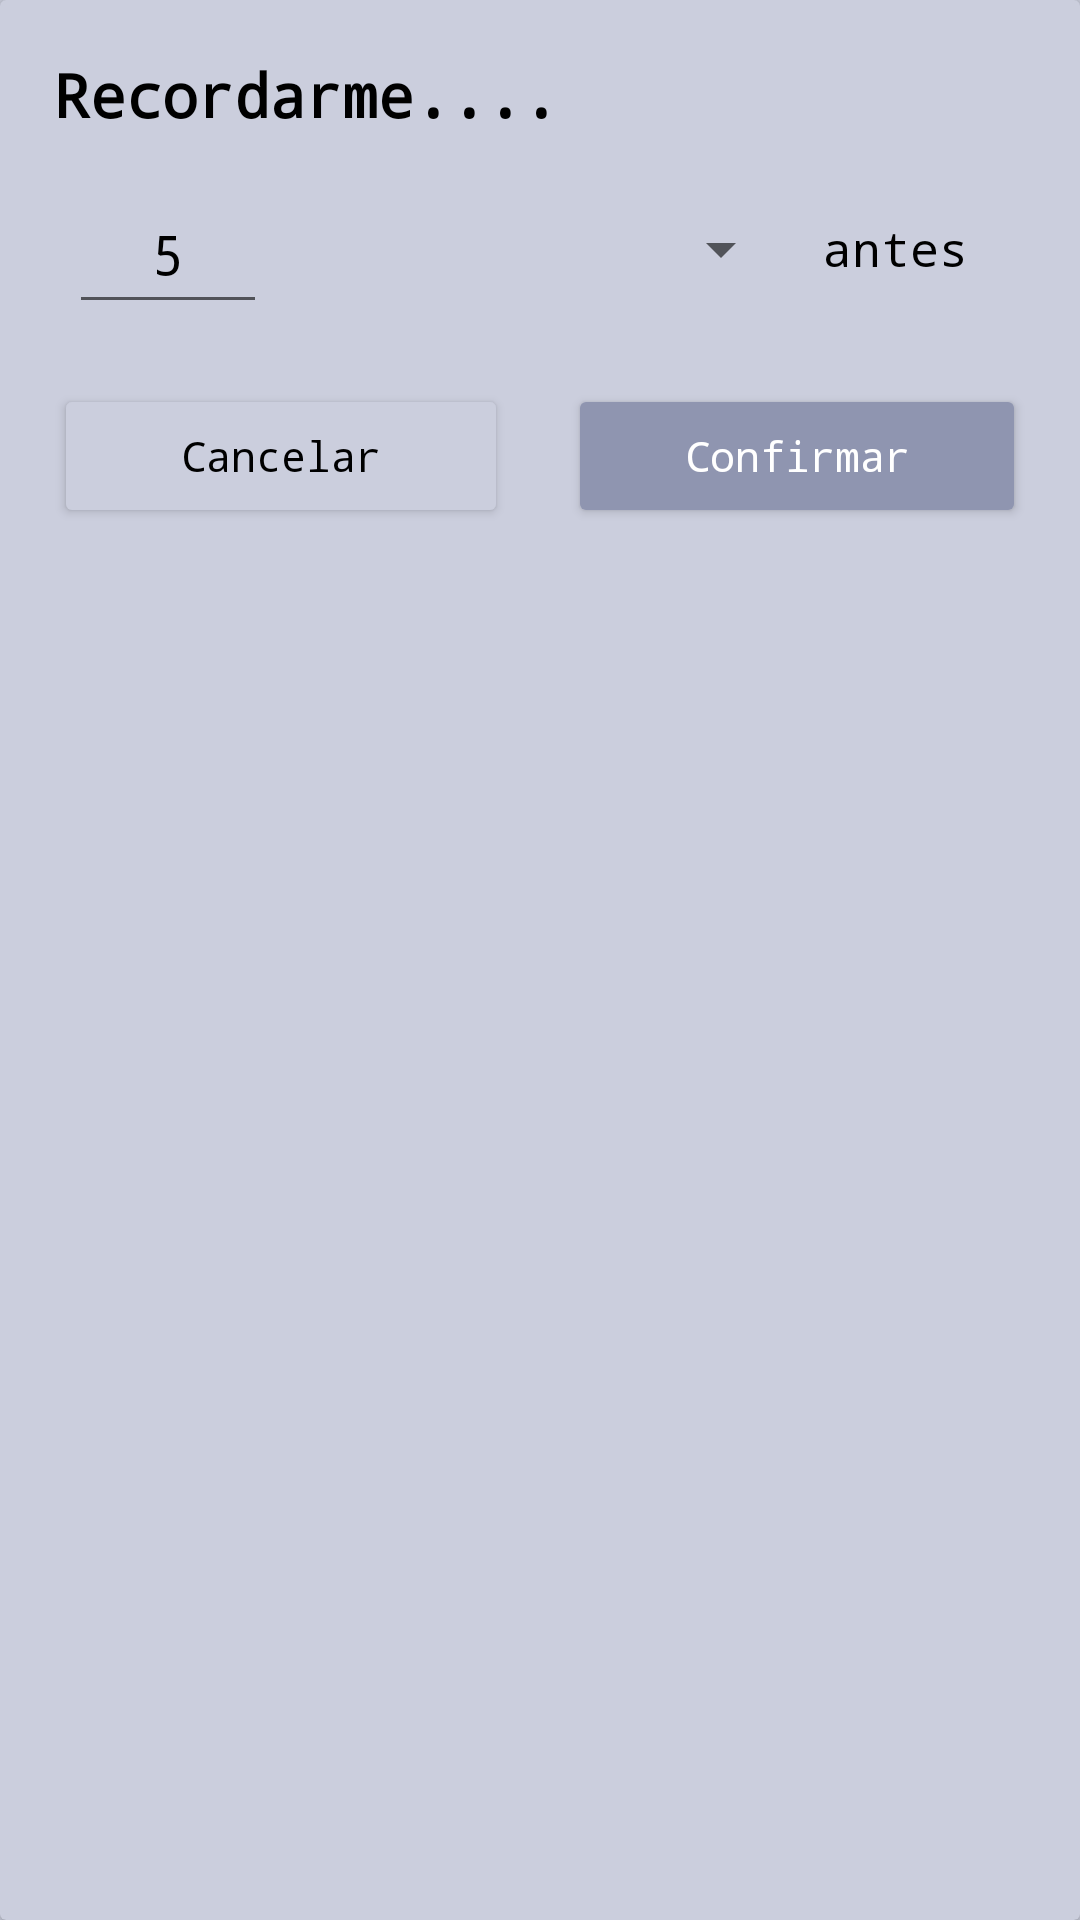

Layout XML and referenced resources for this Android screen:
<!-- AndroidManifest.xml: application theme Theme.ADHDaily -->
<!-- res/layout/dialog_reminder_picker.xml -->
<?xml version="1.0" encoding="utf-8"?>
<androidx.cardview.widget.CardView
    xmlns:android="http://schemas.android.com/apk/res/android"
    xmlns:app="http://schemas.android.com/apk/res-auto"
    xmlns:tools="http://schemas.android.com/tools"
    android:layout_width="match_parent"
    android:layout_height="wrap_content"
    app:cardBackgroundColor="?attr/colorSecondaryVariant"
    tools:context=".UI.dialogs.ReminderPickerDialog"
    android:layout_gravity="center">

    
    <LinearLayout
        android:layout_width="match_parent"
        android:layout_height="match_parent"
        android:orientation="vertical"
        android:layout_gravity="center"
        android:layout_margin="18dp">

        
        <TextView
            android:layout_width="match_parent"
            android:layout_height="30dp"
            android:layout_gravity="start"
            android:text="@string/txt_createReminderHint"
            android:textColor="?attr/colorOnSecondary"
            android:textAlignment="textStart"
            android:textSize="20dp"
            android:fontFamily="monospace"
            android:textStyle="bold"
            android:layout_marginBottom="10dp"/>

        
        <LinearLayout
            android:layout_width="match_parent"
            android:layout_height="50dp"
            android:orientation="horizontal"
            android:weightSum="4">

            
            <EditText
                android:id="@+id/txt_timeValueSelector"
                android:layout_width="0dp"
                android:layout_height="match_parent"
                android:layout_weight="0.9"
                android:inputType="number"
                android:layout_marginHorizontal="5dp"
                android:textAlignment="center"
                android:text="5"
                android:textColor="?attr/colorOnSecondary"/>

            
            <Spinner
                android:id="@+id/spinner_timeUnitSelector"
                android:layout_width="0dp"
                android:layout_height="match_parent"
                android:layout_weight="2.25"
                android:spinnerMode="dropdown"
                android:layout_marginHorizontal="5dp" />

            
            <TextView
                android:layout_width="0dp"
                android:layout_height="wrap_content"
                android:layout_weight="0.85"
                android:layout_gravity="start|center"
                android:text="@string/txt_reminderFormBefore"
                android:textAlignment="textStart"
                android:textColor="?attr/colorOnSecondary"
                android:textSize="16dp"
                android:layout_marginHorizontal="5dp"
                tools:ignore="TextSizeCheck" />
        </LinearLayout>

        
        <LinearLayout
            android:layout_width="match_parent"
            android:layout_height="wrap_content"
            android:orientation="horizontal"
            android:layout_marginTop="20dp"
            android:gravity="center">

            
            <Button
                android:id="@+id/btn_cancelReminder"
                android:layout_width="wrap_content"
                android:layout_height="wrap_content"
                android:layout_gravity="center"
                android:layout_weight="0.5"
                android:backgroundTint="?attr/colorSecondaryVariant"
                android:textColor="?attr/colorOnSecondary"
                android:drawableTint="?attr/colorOnSecondary"
                android:padding="7dp"
                android:text="@string/btn_cancelDeleteTask"
                tools:ignore="TextContrastCheck"
                android:textAllCaps="false"
                android:layout_marginRight="10dp"/>

            
            <Button
                android:id="@+id/btn_confirmReminder"
                android:layout_width="wrap_content"
                android:layout_height="wrap_content"
                android:layout_gravity="center"
                android:layout_weight="0.5"
                android:backgroundTint="?attr/colorSecondary"
                android:textColor="?attr/colorOnPrimary"
                android:drawableTint="?attr/colorOnSecondary"
                android:padding="7dp"
                android:text="@string/btn_confirmDeleteTask"
                tools:ignore="TextContrastCheck"
                android:textAllCaps="false"
                android:layout_marginLeft="10dp"/>
        </LinearLayout>

    </LinearLayout>
</androidx.cardview.widget.CardView>
<!-- resources referenced by this layout -->
<resources>
  <string name="btn_cancelDeleteTask">Cancelar</string>
  <string name="btn_confirmDeleteTask">Confirmar</string>
  <string name="txt_createReminderHint">Recordarme....</string>
  <string name="txt_reminderFormBefore">antes</string>
  <style name="Theme.ADHDaily" parent="Theme.MaterialComponents.DayNight.DarkActionBar">
          
          <item name="colorPrimary">@color/blue3</item>
          <item name="colorPrimaryVariant">@color/blue4</item>
          <item name="colorOnPrimary">@color/white</item>
          
          <item name="colorSecondary">@color/blue2</item>
          <item name="colorSecondaryVariant">@color/blue1</item>
          <item name="colorOnSecondary">@color/black</item>
          <item name="colorSecondaryContainer">@color/transparent</item>
          
          <item name="colorTertiary">?attr/colorPrimaryVariant</item>
          
          <item name="colorAccent">?attr/colorPrimaryVariant</item>
          <item name="colorControlActivated">?attr/colorPrimaryVariant</item>
          <item name="colorControlHighlight">?attr/colorPrimaryVariant</item>
  
  
  
          
          <item name="android:statusBarColor">?attr/colorPrimaryVariant</item>
  
          
          <item name="android:navigationBarColor">?attr/colorSecondaryVariant</item>
  
          
          <item name="android:windowBackground">?attr/colorSecondaryVariant</item>
  
          
          <item name="android:textColor">?attr/colorPrimaryVariant</item>
  
          
          <item name="android:fontFamily">monospace</item>
  
          
          <item name="android:datePickerStyle">@drawable/rounded_corner</item>
  
      </style>
  <color name="blue3">#5D7696</color>
  <color name="blue4">#394467</color>
  <color name="white">#FFFFFFFF</color>
  <color name="blue2">#8F95B0</color>
  <color name="blue1">#CBCEDD</color>
  <color name="black">#FF000000</color>
  <color name="transparent">#00FFFFFF</color>
  <!-- drawable rounded_corner (drawable) -->
  <?xml version="1.0" encoding="utf-8"?>
  <shape xmlns:android="http://schemas.android.com/apk/res/android" android:shape="rectangle">
      <corners android:radius="15dp" /> 
      <solid android:color="?attr/colorSecondary"/> 
  </shape>
</resources>
